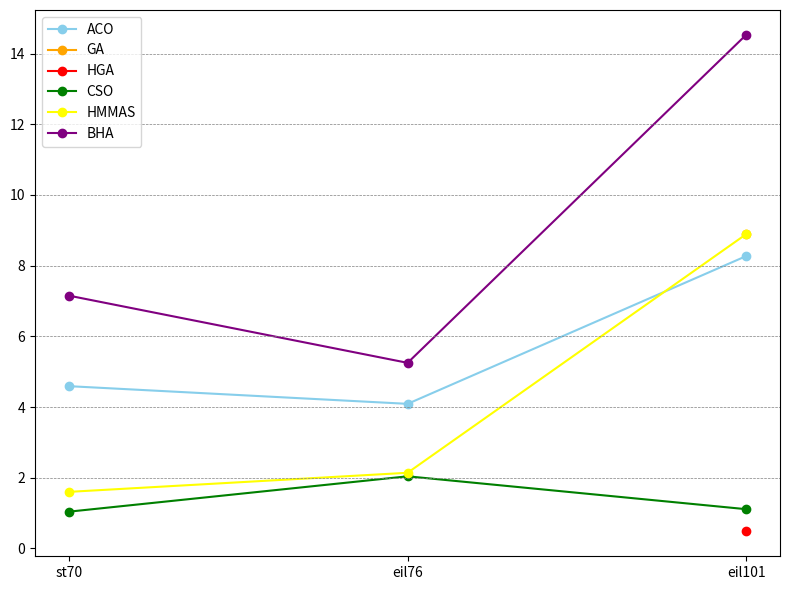

This figure's Python source:
import matplotlib.pyplot as plt
import numpy as np
# Mảng giá trị ACO và danh sách tên thuật toán
ACO = [4.59, 4.09, 8.27]  # Ví dụ: Giá trị các thuật toán ACO
GA = [np.nan, np.nan, 8.9]
HGA = [np.nan, np.nan, 0.48]
CSO = [1.04, 2.04, 1.11]
HMMAS = [1.6, 2.14, 8.89]
BHA = [7.15, 5.25, 14.53]
instances = ['st70', 'eil76', 'eil101']  # Tên các thuật toán tương ứng

plt.figure(figsize=(8,6))


# Vẽ biểu đồ các đường
plt.plot(instances, ACO, marker='o', label='ACO', color='skyblue')
plt.plot(instances, GA, marker='o', label='GA', color='orange')
plt.plot(instances, HGA, marker='o', label='HGA', color='red')
plt.plot(instances, CSO, marker='o', label='CSO', color='green')
plt.plot(instances, HMMAS, marker='o', label='HMMAS', color='yellow')
plt.plot(instances, BHA, marker='o', label='BHA', color='purple')

# Thêm đường kẻ ngang
for value in [2, 4,6,8, 10,12,14]:
    plt.axhline(y=value, color='gray', linestyle='--', linewidth=0.5)
# Tạo một đối tượng Figure và chỉnh kích thước
# Thêm nhãn và tiêu đề

# Thêm chú thích
plt.legend()
plt.tight_layout()
# Hiển thị biểu đồ
plt.show()
